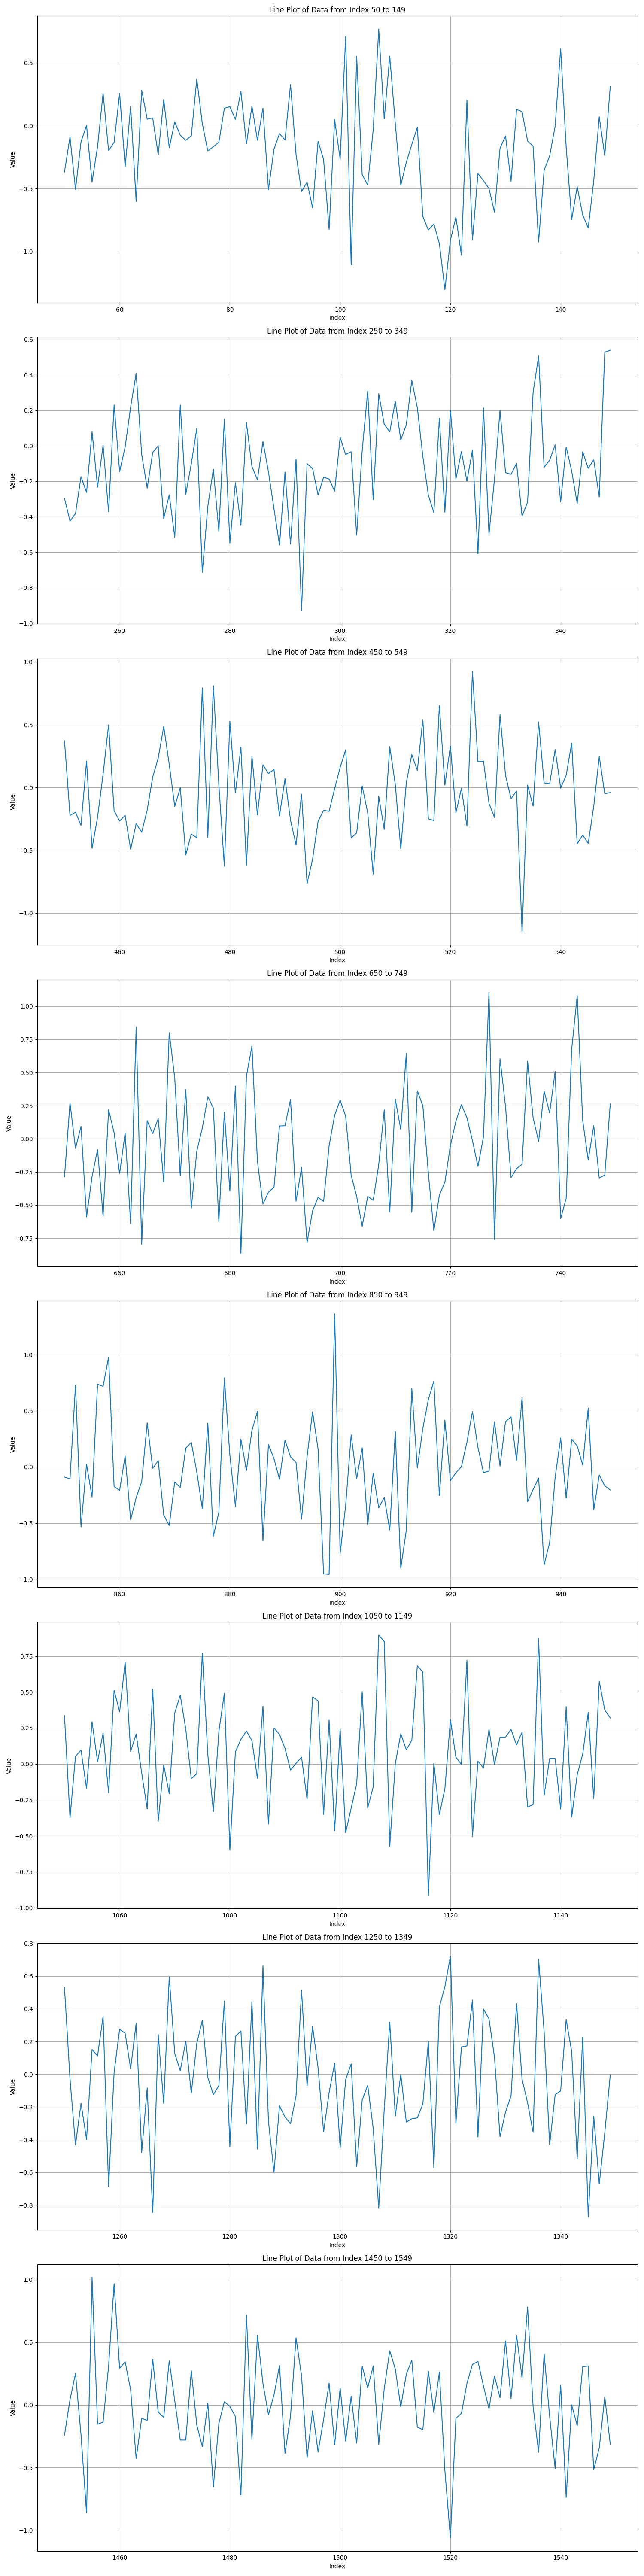

Values plotted in this chart, from the file beside it:
-0.15192959120006286, 0.16692089547334954, 0.13198541943604714, -0.21580541675599646, -0.1187920750494174, -0.2529440095526344, 0.17785389689884457, -0.19553372752593812, 0.0442077771498095, -0.0769721105499454, -0.08628168709684236, -0.20284826419436458, -0.05160882954303369, 0.3251625923672597, -0.3520048220550601, -0.03389317927699244, 0.11424833730492082, -0.4159649840971852, -0.6144771144104426, 0.05474715565763463, -0.01575993136487301, -0.19252642633978123, -0.19309574117884415, -0.08044732105994701
-0.1367, -0.6915, 0.1993, 0.5567, -0.3146, -0.3412, 0.6544, -0.01488, 0.4083, 0.1785, -0.2499, 0.341, 0.8621, 0.1407, 0.09717, -0.07657, -0.3839, -0.2398, 0.02456, -0.0171, 0.1377, -0.0108, 0.07654, 0.5536
-0.1097, -0.31, -0.1459, -0.03534, 0.02108, -0.2521, -0.5292, -0.3912, 0.2483, 0.409, -0.3437, 0.5603, -0.03676, 0.1979, -0.8964, 0.4636, -0.7762, 0.03233, 0.2119, -0.07992, 0.5186, -0.07774, -0.2682, -0.2069
-0.0747, -0.3768, -0.4301, -0.2549, 0.1496, 0.07902, -0.03273, -0.007832, -0.3025, 0.2055, -7.954646705548553e-05, -0.2953, -0.09223, -0.2746, 0.06292, 0.1516, 0.001381, -0.1366, -0.03091, -0.534, -0.3492, -0.1247, -0.4035, 0.05597
-0.4358, 0.2162, 0.6323, -0.3906, 0.1918, -0.03825, 0.1913, 0.6657, 0.0526, 0.02293, -0.3758, -0.1195, 0.6006, 0.4346, -0.2459, 0.3028, 0.4099, 0.2251, 0.1063, 0.1339, 0.3471, -0.1024, 0.1127, 0.3349
0.41, 0.2139, -0.3402, 0.6157, -0.1378, 0.1543, 0.1456, -0.1077, -0.1891, 0.03735, 0.04745, 0.08638, 0.05604, 0.4685, -0.2974, 0.3709, 0.2079, 0.258, 0.3282, 0.02858, 0.3609, -0.06307, 0.7752, 0.4002
0.02636, 0.2967, -0.3551, 0.5988, -0.1393, -0.06606, -0.4482, 0.03503, 0.5195, -0.1494, 0.1491, 0.1627, 0.3262, -0.3191, -0.8835, -0.06057, 0.2595, 0.2796, -0.7819, 0.3382, -0.119, -0.5658, 0.3425, -0.1777
-0.08043, -0.5094, 0.1747, 0.1323, -0.37, -0.2594, 0.005079, -0.2359, 0.5799, 0.09355, -0.6627, -0.158, -0.04068, -0.06169, 0.3105, 0.5229, -0.4674, -0.1301, -0.3026, 0.2616, 0.01427, 0.1857, -0.4647, -0.165
-0.09096, -0.3134, -0.4462, 0.482, -0.1464, -0.4331, 0.1308, 0.1879, 0.39, 0.01286, 0.1538, 0.7721, -0.08244, 0.4013, -0.3742, 0.2122, 0.2723, 0.05675, 0.3667, -0.1938, 0.8769, 0.3159, -0.4233, -0.1178
-0.5949, 0.08726, -0.3844, -0.1078, 0.1668, -0.3403, -0.1937, -0.4943, 0.1556, 0.2261, -0.2944, -0.5762, -0.1148, -0.165, 0.454, 0.4419, 0.728, 0.9331, -0.3941, 0.5454, -0.09631, 0.2034, 0.04862, -1.019
-0.1394, 0.369, 0.03781, -0.7703, -0.1102, -0.1623, -0.01013, 0.5421, -0.6934, -0.1254, 0.1415, 0.4528, 0.7599, 0.476, 0.01746, -0.07752, 0.2812, 0.02142, -0.1214, 0.01396, 0.1357, 0.7536, 0.3292, -0.01453
-0.3175, 0.01134, -0.398, 0.4773, 0.2098, 0.4465, 0.3481, 0.1597, 0.3274, 0.2551, 0.2371, 0.07473, -0.07834, 0.441, 0.1209, -0.2289, -0.1427, 0.2146, 0.1064, 0.5018, 0.4096, -0.8913, 0.4989, -0.1467
0.6574, -0.3533, 0.1242, -0.07124, -0.4332, -0.2794, 0.1697, -0.3435, 0.5601, 0.2717, 0.4966, -0.5668, -0.2472, -0.4353, -0.3662, -0.007769, -0.6358, 0.5671, 0.005247, -0.4194, -0.3224, -0.3248, 0.181, -0.3297
-0.1424, 0.02407, 0.2645, 0.2979, -0.01612, 0.2295, 0.002727, -0.08364, -0.003757, -0.1338, 0.3795, 0.5064, -0.0757, -0.5102, 0.5114, -0.09069, 0.1835, 0.3277, 0.4756, -0.00371, -0.1969, 0.193, 0.09145, 0.07439
0.6074, 0.2229, 0.6842, -0.6409, -0.6975, 0.4072, 0.1521, 0.02721, 1.041, 0.1565, -0.3412, 0.09462, 0.7643, 0.2224, -0.01632, -0.2811, -0.7661, 0.07595, 0.1644, -0.54, 0.1431, 0.5351, -0.1671, 0.08551
0.1524, -1.067, 0.3588, -0.4212, 0.6675, 0.589, 0.252, -0.1833, 0.1573, -0.1306, -0.2059, 0.2968, -0.2387, 0.02547, 0.3429, -0.1743, 0.2445, -0.917, -0.1671, 0.3632, -0.2304, -0.01936, -0.09786, 0.3866
-0.5099, -0.4585, -0.242, -0.1926, 0.05242, 0.3904, -0.135, -0.1599, 0.394, 0.2294, -0.5788, 0.3413, -0.09624, -0.3045, 0.5376, -0.4239, -0.2977, -0.01337, -0.1251, 0.2258, 0.08073, 0.7291, -0.5692, -0.09958
0.1728, -0.1464, -0.6762, 0.2661, 0.4651, 0.6366, 0.07782, -0.3592, -0.1142, -0.2747, -0.06849, 0.0248, 0.00308, -0.8635, 0.4897, 0.4264, 0.7451, 0.4261, 0.3879, 0.676, -0.1767, -0.1764, 0.3656, -0.2925
0.07719, 0.2378, 0.5239, 0.2084, 0.1277, -0.05866, 0.1064, -0.4791, -0.5872, 0.5303, 0.7025, 0.6021, 0.5086, -0.223, 0.2674, -0.1729, 0.3598, -0.1131, -0.05544, -0.4966, 0.1903, -0.259, 0.3204, -0.06388
0.5597, 0.533, -0.1029, -0.2632, -0.2125, 0.4943, -0.2444, 0.7436, -0.01087, -0.1775, -0.2717, 0.7276, -0.1134, -0.2397, -0.09082, 0.2364, 0.03861, 0.2663, 0.05987, -0.2338, 0.5525, -0.2704, -0.06224, 0.5621
-0.1194, -0.1838, 0.2047, -0.02282, -0.3276, 0.3246, 0.4299, 0.2796, -0.5501, -0.02664, 0.3575, 0.4096, 0.2552, -0.03262, -0.08392, -0.06409, 0.1755, 0.7208, 0.1186, -0.2055, 0.09189, 0.2711, 0.2841, -0.5373
0.3318, -0.01835, -0.4005, -0.04514, -0.435, -0.3913, 0.4128, 0.7314, -0.1785, 0.09912, 0.05311, -0.2436, -0.2791, -0.02376, 0.2633, 0.01994, -0.5009, -0.7887, 0.1162, 0.3001, 0.6656, -0.3427, 0.8123, 0.1263
-0.2128, 0.4764, -0.06004, 0.09032, -0.1102, -0.1093, 0.06047, 0.3878, -0.1077, 0.3304, -0.2703, -0.03312, -0.2399, 0.6431, -0.08062, -0.01609, -0.3768, -0.1238, -0.7426, 0.5749, -0.3305, 0.1807, -0.2276, 0.02123
-0.4846, -0.06286, 0.2748, 0.1583, 0.6884, -0.3772, 0.6138, -0.2255, 0.1809, 0.125, 0.2721, -0.05732, -0.6374, -0.06722, 0.1672, 0.1588, 0.2879, 0.9652, -0.1375, 0.278, -0.102, -0.0004907, 0.3251, 0.5346
-0.3209, -0.08193, -0.09728, 0.6628, -0.2653, 0.266, -0.5576, -0.3626, 0.1666, 0.1278, -0.008506, 0.6251, 0.1056, 0.1562, 0.6797, -0.2547, -0.4094, -0.277, -0.3392, 0.8306, 0.07433, -0.4806, 0.1466, 0.4569
-0.01273, 0.2088, -0.3848, -0.3857, -0.5863, -0.137, 0.3811, 0.1806, 0.5071, 0.3424, 0.2829, -0.4599, 0.2546, 0.0391, -0.05753, 0.1808, 0.3054, -0.2244, 0.06799, 0.1169, 0.2483, -0.4282, -0.08818, 0.7669
-0.03382, 0.276, -0.6305, -0.7467, 0.01386, -0.1069, -0.3619, 0.6698, 0.5458, 0.5046, -0.4079, 0.2737, 0.4479, 0.3538, -0.5073, 0.5528, -0.4854, 0.4603, 0.1002, -0.07872, 0.08682, -0.1926, 0.4469, -0.1241
0.02768, 0.6436, -0.2579, 0.1809, 0.7134, -0.6893, -0.4417, -0.5872, -0.02717, -0.1627, 0.3912, -0.4019, 0.2464, -0.2678, -0.2132, -0.246, 0.1796, -0.7447, 0.153, -0.1404, -0.2718, -0.05711, -0.1409, -0.07757
-0.08957, -0.1196, -0.4088, -0.151, 0.1408, 0.3571, -0.2277, 0.4195, 0.0457, -0.1411, -0.1713, 0.6318, 0.2824, -1.109, -0.6733, -0.2314, -0.5374, 0.3085, 0.5776, -0.06013, -0.5971, 0.06788, -0.4064, -0.2577
0.304, 0.1337, -0.6501, -0.4042, -0.08613, -0.4965, 0.6311, 0.6639, -0.7378, 0.392, 0.2367, -0.6348, 0.1185, -0.1514, -0.05025, 0.1653, 0.4757, -0.7546, 0.4177, -0.7103, 0.003678, 0.02202, 0.3874, 0.2862
-0.1495, -0.4471, -0.1828, 0.05214, 0.1087, -0.1047, -0.3711, -0.08256, 0.2485, -0.1222, -0.4339, -0.2727, -0.1685, 0.8721, 0.4136, 0.8235, 0.2843, -0.4108, -0.02917, -1.006, -0.6419, -0.8299, 0.2948, 0.8109
-0.8707, -0.09877, -0.9718, -0.08981, 0.597, 0.1959, -0.4132, 0.5076, 0.3807, 0.5362, 0.3414, 0.2786, 0.817, -0.5898, -0.1735, 0.002692, -0.1722, 0.5221, -0.2399, -0.5682, -0.04506, 0.8966, -0.4858, -0.1881
0.6429, 0.7056, -0.4584, -0.6164, -0.2706, 0.4061, -0.1892, -0.05305, -0.3881, 0.08478, 0.4959, -0.04505, -0.05611, -0.388, 0.4109, 0.9707, 0.542, 0.1941, -0.1307, 0.2604, -0.2759, 0.5101, 0.3708, 0.5823
-0.2444, 0.007658, -0.5551, 0.3011, 0.08396, -0.08591, -0.2844, 0.6895, -0.9522, -0.05687, 0.7538, -0.0284, 0.4263, -0.1443, -0.01801, -0.1807, -0.1317, -0.2552, 0.4534, -0.4234, -0.2229, 0.5848, -0.2072, 0.112
-0.1074, -0.3476, -0.1282, -0.3728, -0.1336, 0.2697, 0.4682, -0.692, 0.4622, 0.3821, -0.174, -0.5934, -0.1906, -0.2453, 0.674, -0.1415, 0.3806, 0.1296, 0.22, 0.3515, -0.03077, -0.4613, 0.09386, -0.5773
-0.4842, 0.001402, -0.2803, 0.7698, 0.2599, -0.1115, 0.6132, -0.07437, -0.2277, 0.1243, -0.417, -0.08926, -0.502, 0.1135, -0.6103, 0.3821, 0.03917, 0.6976, -0.08773, -0.2071, -0.1306, -0.155, -0.5959, -0.1795
0.1016, -0.1469, -0.4741, 0.1011, 0.134, -0.2237, -0.192, -0.5371, 0.1214, -0.3581, 0.01921, -0.3403, -0.2075, -0.3127, 0.0762, -0.8727, 0.1879, 0.3574, 0.2604, -0.1913, -0.1981, 0.3582, 0.1516, -0.7058
0.2103, 0.08332, 0.4129, 0.06144, 0.02684, 0.2376, 0.1369, 0.05144, 0.3665, -0.151, 0.5327, -0.4322, 0.1896, -0.1003, -0.3803, 0.3118, 0.01997, -0.2223, 0.07837, 0.08319, 0.2277, -0.08663, 0.2231, 0.2111
0.8043, 0.3014, -0.3519, -0.115, 0.1966, -0.6964, -0.1886, 0.01595, -0.2985, 0.3665, -0.5317, 0.7683, -0.2317, -0.06473, 0.3642, -0.1904, 0.2584, -0.0225, 0.3519, 0.02519, -0.003997, 0.05342, -0.5099, -0.1865
0.3154, 0.4516, 0.3112, 0.03528, 0.464, 0.3132, -0.2714, 0.1122, 0.1452, -0.1356, -0.1569, 0.5625, -0.1259, -0.811, -0.5991, 0.5426, 0.2573, -0.4357, -0.2382, 0.805, -0.2324, 0.1121, -0.2254, -0.3836
-0.7702, 0.555, -0.8821, 0.06479, 0.1898, -0.3633, 0.01636, 0.09752, 0.1648, 0.4305, 0.412, 0.2426, 0.4035, -0.5147, 0.6188, 0.05397, 0.4486, -0.02327, -0.7167, -0.1525, 0.4807, 0.6342, -0.8564, -0.3459
0.1175, -0.1773, -0.2688, 0.4334, -0.4131, 0.1309, 0.01535, 0.8403, 0.4129, -0.3869, 0.2142, 0.2213, 0.1438, 0.1922, 0.0513, -0.04283, -0.2868, 0.3774, 0.4929, -0.2994, -0.09259, -0.9956, -0.2118, 0.09159
-0.4829, -0.06076, -0.1191, -0.3358, 0.2716, 0.1247, -0.6518, 0.1034, -0.1914, -0.1116, 0.3321, -0.3299, 0.1122, 0.7799, -0.05115, -0.2195, 0.1414, -0.01374, -0.3951, 0.1487, 0.002667, -0.2328, 0.3039, -0.00573
-0.1733, -0.05574, -0.1428, 0.1469, -0.1998, -0.3677, 0.09499, -0.49, -0.01218, -0.1926, 0.01365, -0.4429, 0.107, -0.5362, 0.5153, -0.2342, -0.05283, -0.5163, 0.01006, -0.2441, -0.001037, 0.2041, 0.02129, 0.3802
0.4355, -0.3027, -0.2282, 0.408, -0.2214, -0.5505, 0.3717, 0.0906, -0.8494, -0.1985, -0.01531, -0.1328, -0.1121, 0.3401, -0.2367, 0.08239, -0.1628, -0.189, -0.1601, -0.3427, 1.011, -0.215, 0.488, -0.2027
0.03746, -0.2323, 0.4937, 0.03104, -0.02231, 0.1136, 0.03741, -0.05906, 0.2342, -0.4649, -0.1203, 0.328, 0.3941, 0.1985, 0.1191, 0.3415, 0.1446, -0.09206, -0.3145, 0.007985, 0.2988, 0.1101, 0.1209, -0.1399
0.002145, 0.5051, -0.07283, -0.003778, -0.2411, 0.3086, 0.3859, 0.69, -0.01116, 0.4228, 0.3482, 0.1485, 0.2992, -0.3937, 0.4316, -0.9905, -0.7959, 0.1561, -0.1973, -0.1659, -0.6088, -0.3342, -0.3883, -0.8713
-0.1049, 0.07373, 0.05388, 0.02691, -0.04982, 0.1407, 0.2487, 0.2836, -0.01045, 0.8187, -0.08392, 0.1573, 0.1648, 0.0766, 0.2491, 0.4218, 0.1315, 0.01274, 0.1588, 0.4952, 0.3885, 0.4204, 0.3052, 0.2152
0.5478, -0.2774, 0.06143, -0.4932, 0.5623, 0.2149, -0.4669, -0.1506, -0.6839, -1.157, -0.824, -0.09953, -0.7924, 0.08097, 0.2931, -0.02151, -0.1793, 0.2535, 0.5591, -0.5757, -0.008149, -0.05238, -0.05928, -0.204
0.5478, -0.2774, 0.06143, -0.4932, 0.5623, 0.2149, -0.4669, -0.1506, -0.6839, -1.157, -0.824, -0.09953, -0.7924, 0.08097, 0.2931, -0.02151, -0.1793, 0.2535, 0.5591, -0.5757, -0.008149, -0.05238, -0.05928, -0.204
